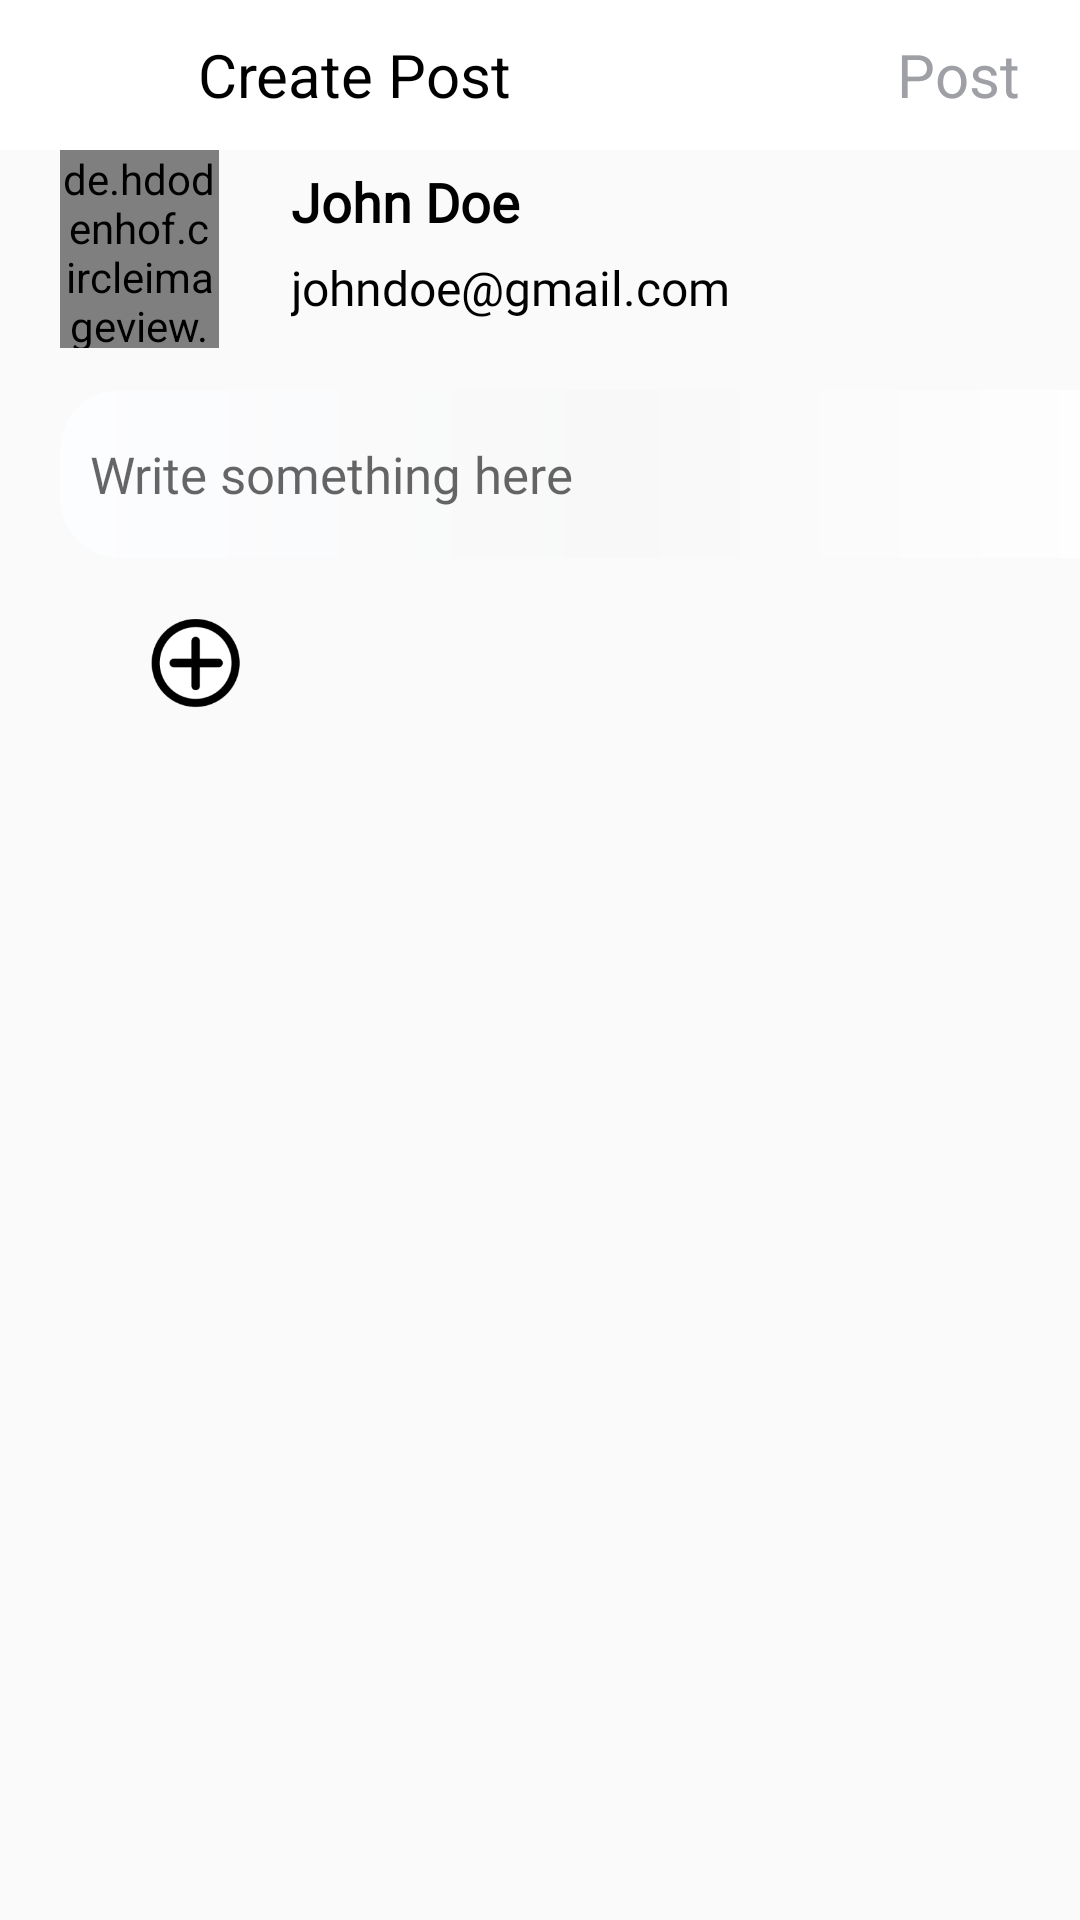

Here is an Android app screen rendered from its layout file. Give the layout XML and the strings, colors and styles it references.
<!-- AndroidManifest.xml: application theme AppTheme -->
<!-- res/layout/fragment_profile.xml -->
<?xml version="1.0" encoding="utf-8"?>
<RelativeLayout xmlns:android="http://schemas.android.com/apk/res/android"
    xmlns:app="http://schemas.android.com/apk/res-auto"
    android:id="@+id/mm"
    android:layout_width="match_parent"
    android:layout_height="match_parent">

    <com.google.android.material.appbar.AppBarLayout
        android:id="@+id/a"
        android:layout_width="match_parent"
        android:layout_height="50dp"
        android:background="@color/white">

        <androidx.appcompat.widget.Toolbar
            android:id="@+id/profileToolBar"
            android:layout_width="match_parent"
            android:layout_height="wrap_content">

            <RelativeLayout
                android:layout_width="match_parent"
                android:layout_height="match_parent">

                <ImageView
                    android:id="@+id/backArrow"
                    android:layout_width="30dp"
                    android:layout_height="30dp"
                    android:layout_centerVertical="true"
                    android:layout_marginEnd="20dp"
                    android:src="@drawable/backarrow" />


                <TextView
                    android:id="@+id/tvNesxt"
                    android:layout_width="wrap_content"
                    android:layout_height="wrap_content"
                    android:layout_centerVertical="true"
                    android:layout_marginTop="20dp"
                    android:layout_marginRight="15dp"
                    android:layout_toRightOf="@+id/backArrow"
                    android:text="Create Post"
                    android:textColor="@color/black"
                    android:textSize="20sp" />

                <TextView
                    android:id="@+id/post"
                    android:layout_width="wrap_content"
                    android:layout_height="wrap_content"
                    android:layout_alignParentRight="true"
                    android:layout_centerVertical="true"
                    android:layout_marginEnd="20dp"
                    android:text=" Post"
                    android:textColor="@color/grey"
                    android:textSize="20sp" />


            </RelativeLayout>


        </androidx.appcompat.widget.Toolbar>


    </com.google.android.material.appbar.AppBarLayout>

    <RelativeLayout
        android:layout_width="match_parent"
        android:layout_height="match_parent"
        android:layout_marginTop="40dp">

        <de.hdodenhof.circleimageview.CircleImageView
            android:id="@+id/photos2"
            android:layout_width="53dp"
            android:layout_height="66dp"
            android:layout_marginLeft="20dp"
            android:layout_marginTop="10dp"
            android:src="@drawable/pscc"
            app:civ_border_color="@color/black"
            app:civ_border_width="0.5dp" />

        <RelativeLayout
            android:id="@+id/relLayout1"
            android:layout_width="322dp"
            android:layout_height="wrap_content"
            android:layout_marginLeft="9dp"
            android:layout_marginTop="15dp"
            android:layout_toRightOf="@+id/photos2"
            android:background="@drawable/grey_border_bottom">

            <RelativeLayout
                android:layout_width="match_parent"
                android:layout_height="wrap_content"
                android:layout_marginRight="60dp"
                android:layout_marginBottom="20dp">


                <TextView
                    android:id="@+id/name1"
                    android:layout_width="wrap_content"
                    android:layout_height="wrap_content"
                    android:layout_marginLeft="15dp"
                    android:fontFamily="@font/roboto_bold"
                    android:text="John Doe"
                    android:textColor="@color/black"
                    android:textSize="18sp"
                    android:textStyle="bold" />

                <TextView
                    android:id="@+id/email1"
                    android:layout_width="wrap_content"
                    android:layout_height="wrap_content"
                    android:layout_marginLeft="15dp"
                    android:layout_marginTop="30dp"
                    android:fontFamily="@font/roboto_light"
                    android:text="johndoe@gmail.com"
                    android:textColor="@color/black"
                    android:textSize="16sp"
                    android:textStyle="normal" />


            </RelativeLayout>


        </RelativeLayout>

        <ScrollView


            android:layout_width="match_parent"
            android:layout_height="match_parent"
            android:layout_marginTop="90dp">


            <LinearLayout
                android:layout_width="match_parent"
                android:layout_height="wrap_content"
                android:orientation="vertical">


                <RelativeLayout
                    android:layout_width="wrap_content"
                    android:layout_height="wrap_content">
                    
                    <ImageView
                        android:id="@+id/img"
                        android:layout_width="match_parent"
                        android:layout_height="match_parent"
                        android:scaleType="centerCrop"
                        android:textColor="@color/black"
                        android:textSize="12dp" />

                </RelativeLayout>

                <EditText
                    android:id="@+id/text1"
                    android:layout_width="373dp"
                    android:layout_height="56dp"
                    android:layout_marginLeft="20dp"
                    android:background="@drawable/whiteroundcorner"
                    android:fontFamily="@font/roboto_light"
                    android:hint="Write something here"
                    android:inputType="textMultiLine"
                    android:padding="10dp"
                    android:textColor="@color/black"
                    android:textSize="17dp" />

                <LinearLayout
                    android:layout_width="match_parent"
                    android:layout_height="wrap_content"
                    android:orientation="vertical">

                    <ImageView
                        android:id="@+id/selectimg"
                        android:layout_width="70dp"
                        android:layout_height="70dp"
                        android:layout_marginHorizontal="30dp"
                        android:layout_marginLeft="20dp"
                        android:background="@mipmap/ic_addone"
                        android:focusable="false"
                        android:fontFamily="@font/roboto_light"
                        android:textColor="@color/black"
                        android:textSize="12dp" />


                </LinearLayout>

            </LinearLayout>
        </ScrollView>
    </RelativeLayout>


</RelativeLayout>
<!-- resources referenced by this layout -->
<resources>
  <color name="black">#000000</color>
  <color name="grey">#9EA0A5</color>
  <color name="white">#FFF</color>
  <!-- drawable whiteroundcorner (drawable-v24) -->
  <?xml version="1.0" encoding="utf-8"?>
  <shape xmlns:android="http://schemas.android.com/apk/res/android">
      <gradient
          android:type="linear"
          android:centerColor="#F8F8F8"
          android:endColor="#FCFDFF"
          android:startColor="#FFFFFF"
          android:angle="180"
          android:gradientRadius="90" />
      <corners android:radius="20dp"/>
  </shape>
  <!-- mipmap ic_addone: png bitmap (mipmap-hdpi, 2476 bytes) -->
  <style name="AppTheme" parent="Theme.AppCompat.DayNight">
          
          <item name="colorPrimary">@color/grey</item>
          <item name="colorPrimaryDark">@color/grey</item>
          <item name="colorAccent">@color/colorAccent</item>
          <item name="android:textColorPrimary">@android:color/white</item>
      </style>
  <color name="colorAccent">#0072ff</color>
</resources>
